Labelled photos from "Obstacle-avoidance", an image-classification folder in tjacobs/Obstacle-avoidance. The possible labels are: clear path, obstacle.

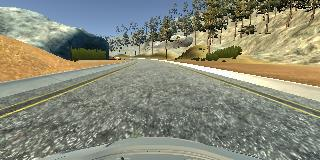
Label: clear path

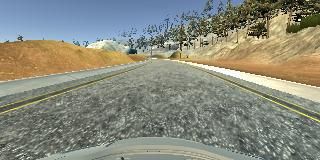
Label: clear path

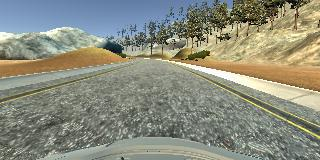
Label: clear path

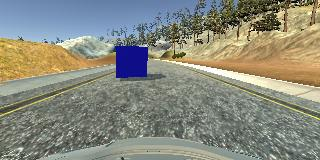
Label: obstacle

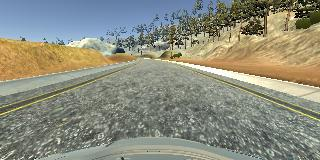
Label: clear path

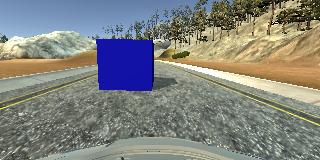
Label: obstacle
